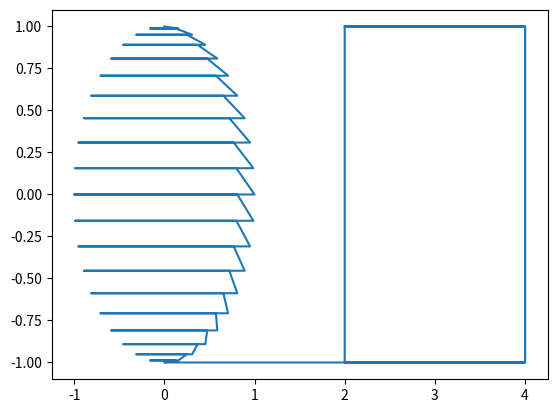

Write the Python code that produced this figure.
import numpy as np
import matplotlib.pyplot as plt
from matplotlib import animation, rc

# # Piramide
# V = [[-1, -1, -1, 1], [-1, -1, 1, 1], [1, -1, 1, 1], [1, -1, -1, 1], [-1, -1, -1, 1], 
#      [0, 1, 0, 1], [1, -1, 1, 1], [-1, -1, 1, 1], [0, 1, 0, 1], [1, -1, -1, 1]]
# V = np.array(V)



# # Rotacion Vertical
# def prueba1():
#     # animación

#     fig, ax = plt.subplots()
#     # plt.close()
#     ax.set_xlim((-2, 2))
#     ax.set_ylim((-2, 2))
#     points, = ax.plot(V[:,0], V[:,1])

#     # animation function: this is called sequentially
#     anim = animation.FuncAnimation(fig, rotate_figureX, 120, fargs=(V, points), interval=100, blit=False)

#     rc('animation', html='jshtml')
#     anim
#     plt.show()

# # prueba1()

# # Rotacion Horizontal
# def prueba2():
#     # animación
#     fig, ax = plt.subplots()
#     # plt.close()
#     ax.set_xlim((-2, 2))
#     ax.set_ylim((-2, 2))
#     points, = ax.plot(V[:,0], V[:,1])


#     # animation function: this is called sequentially
#     anim = animation.FuncAnimation(fig, rotate_figureY, 120, fargs=(V, points), interval=100, blit=False)

#     rc('animation', html='jshtml')
#     anim
#     plt.show()

# # prueba2()

# def prueba3():
#     # Construir esfera 3D
#     u, v = np.mgrid[0:2*np.pi:20j, 0:np.pi:10j]
#     x = np.cos(u)*np.sin(v)
#     y = np.sin(u)*np.sin(v)
#     z = np.cos(v)

#     # Graficar esfera 3D
#     fig = plt.figure()
#     ax = fig.add_subplot(111, projection='3d')
#     ax.plot_wireframe(x, y, z, color="r")

#     # Función de animación
#     def animate(i):
#         ax.clear()
#         ax.plot_wireframe(x, y, z, color="r")
#         ax.view_init(elev=10., azim=i)

#     # Animación
#     anim = animation.FuncAnimation(fig, animate, frames=360, interval=20, blit=False)
#     plt.show()
#     plt.close()

# # prueba3()


# def prueba4():
#     P = np.array([[-1, -0.5, 0, 1], 
#               [ 0, -0.5, 0, 1], 
#               [ 0,   -1, 0, 1], 
#               [ 1,    0, 0, 1],  
#               [ 0,    1, 0, 1], 
#               [ 0,  0.5, 0, 1], 
#               [-1,  0.5, 0, 1], 
#               [-1, -0.5, 0, 1]])
#     h = -1 
#     k = 0.5
#     ang = np.pi/6
#     T1 = traslacion(-h, -k, 0)
#     plt.plot(P[:,0], P[:,1], color='lightblue')
#     P1 = np.matmul(P, T1)
#     plt.plot(P1[:,0], P1[:,1], color='y')
#     R1 = rotacion(ang)
#     P2 = np.matmul(P1, R1)
#     plt.plot(P2[:,0], P2[:,1], color='lightgreen')
#     T2 = traslacion(h, k, 0)
#     P3 = np.matmul(P2, T2)
#     plt.plot(P3[:,0], P3[:,1], color='blue')
#     plt.show()

# # prueba4()

# def prueba5():
#     P = np.array([[-1, -0.5, 0, 1], 
#               [ 0, -0.5, 0, 1], 
#               [ 0,   -1, 0, 1], 
#               [ 1,    0, 0, 1],  
#               [ 0,    1, 0, 1], 
#               [ 0,  0.5, 0, 1], 
#               [-1,  0.5, 0, 1], 
#               [-1, -0.5, 0, 1]])
#     # First set up the figure, the axes, and the plot element
#     fig, ax = plt.subplots()
#     ax.set_xlim((-5.5, 5.5))
#     ax.set_ylim((-5.5, 5.5))
#     points, = ax.plot(P[:,0], P[:,1])

#     def rotate_figure(c, mp, puntos):
#         R = rotacionPivote(2, 2, np.pi*c/60)
#         P1 = np.matmul(mp, R)
#         puntos.set_data(P1[:,0], P1[:,1])   
#         ax.set_title('Angulo rotación:'+str(c*3))
#         #ax.axis('equal')
#         return puntos

#     # animation function: this is called sequentially
#     anim = animation.FuncAnimation(fig, rotate_figure, 120, fargs=(P, points), interval=100, blit=False)

#     rc('animation', html='jshtml')
#     anim
#     plt.show()
    
# # prueba5()

# def prueba6():
#     Q = np.random.rand(400, 4)*2-1
#     Q[:,2] = Q[:,0]**2 - Q[:,1]**2  # Z = X² - Y²
#     Q[:,3] = 1 # h = 1
#     Q[0:10, :]

#     fig, ax = plt.subplots()
#     ax.set_xlim((-1.5, 1.5))
#     ax.set_ylim((-1.5, 1.5))

#     points, = ax.plot(Q[:,0], Q[:,1],'.')

#     def rotate_figure(c, mp, puntos):
#         R = rotacionPivote(0.7, 0.5, np.pi*c/60)
#         P1 = np.matmul(mp, R)
#         puntos.set_data(P1[:,0], P1[:,1])   
#         return puntos

#     # animation function: this is called sequentially
#     anim = animation.FuncAnimation(fig, rotate_figure, 120, fargs=(Q, points), interval=100, blit=False)

#     rc('animation', html='jshtml')
#     anim
#     plt.show()

# # prueba6()

# def prueba7():
#     Q = np.random.rand(400, 4)*2-1
#     Q[:,2] = Q[:,0]**2 - Q[:,1]**2  # Z = X² - Y²
#     Q[:,3] = 1 # h = 1
#     Q[0:10, :]

#     fig, ax = plt.subplots()
#     # plt.close()
#     ax.set_xlim((-1.5, 1.5))
#     ax.set_ylim((-1.5, 3.5))

#     points, = ax.plot(Q[:,0], Q[:,1],'.')

#     def rotate_figure(c, mp, puntos):
#         R = rotacionPivoteX(1, 1, 0, np.pi*c/60)
#         P1 = np.matmul(mp, R)
#         puntos.set_data(P1[:,0], P1[:,1])   
#         return puntos

#     # animation function: this is called sequentially
#     anim = animation.FuncAnimation(fig, rotate_figure, 120, fargs=(Q, points), interval=100, blit=False)

#     rc('animation', html='jshtml')
#     anim
#     plt.show()

# # prueba7()

# def prueba8():
#     P = np.array([[-1, -0.5, 0, 1], 
#               [ 0, -0.5, 0, 1], 
#               [ 0,   -1, 0, 1], 
#               [ 1,    0, 0, 1],  
#               [ 0,    1, 0, 1], 
#               [ 0,  0.5, 0, 1], 
#               [-1,  0.5, 0, 1], 
#               [-1, -0.5, 0, 1]])
#     fig, ax = plt.subplots()
#     # plt.close()
#     ax.set_xlim((-2, 15))
#     ax.set_ylim((-2, 15))
#     points, = ax.plot(P[:,0], P[:,1])

#     def rotate_figure(c, mp, puntos):
#         S = escalaFijo(0, 1, 1.02**c)
#         P1 = np.matmul(mp, S)
#         puntos.set_data(P1[:,0], P1[:,1])   
#         return puntos

#     # animation function: this is called sequentially
#     anim = animation.FuncAnimation(fig, rotate_figure, 120, fargs=(P, points), interval=100, blit=False)

#     rc('animation', html='jshtml')
#     anim
#     plt.show()

# # prueba8()

# # Ejercicio:
# # Hallar e implementar una matriz de transformación que permita reflejar un objeto 2D al otro lado de una línea imaginaria dado por dos puntos. Utilice la composición de las transformaciones básicas.
# def prueba9():
#     P = np.array([[-1, -0.5, 0, 1], 
#               [ 0, -0.5, 0, 1], 
#               [ 0,   -1, 0, 1], 
#               [ 1,    0, 0, 1],  
#               [ 0,    1, 0, 1], 
#               [ 0,  0.5, 0, 1], 
#               [-1,  0.5, 0, 1], 
#               [-1, -0.5, 0, 1]])
#     recta = np.array([[-2, 3, 0, 1], [4, 1, 0, 1]])
#     plt.plot(recta[:,0], recta[:,1], 'o-') # línea del punto 1 al punto 2
#     plt.plot([-4, 8], [0, 0], 'k') # eje x
#     plt.plot([0, 0], [-4, 5], 'k') # eje x
#     plt.plot(P[:,0], P[:,1])

#     T1 = traslacion(-recta[0,0], -recta[0,1], 0)
#     r2 = np.matmul(recta, T1)
#     ang = np.arctan((recta[0,1]-recta[1,1])/(recta[0,0]-recta[1,0]))

#     R1 = rotacion(-ang)
#     M  = np.matmul(T1, R1)
#     P1 = np.matmul(P, M)
#     r3 = np.matmul(r2, R1)
#     plt.plot(P1[:,0], P1[:,1])
#     plt.plot(r2[:,0], r2[:, 1], 'o-') # línea del punto 1 al punto 2
#     plt.plot(r3[:,0], r3[:, 1], 'o-') # línea del punto 1 al punto 2
#     plt.axis('equal')
#     recta[0,1]-recta[1,1], recta[0,0]-recta[1,0]
#     plt.show()

# # prueba9()


# V = np.array([[-1, -1, -5, 1], [-1, -1, 5, 1], [-1, -1, -1, 1], [-1, -1, 1, 1], [1, -1, 1, 1], [1, -1, -1, 1], [-1, -1, -1, 1], 
#      [0, 1, 0, 1], [1, -1, 1, 1], [-1, -1, 1, 1], [0, 1, 0, 1], [1, -1, -1, 1], [1, -1, 5, 1], [1, -1, -5, 1]])
# R = rotacion_libre(1.5,-1,1, 0.5,1,1, 30)


# def prueba10():
#     # animación de rotación libre
#     fig, ax = plt.subplots()
#     # plt.close()
#     ax.set_xlim((-2, 3))
#     ax.set_ylim((-2, 3))
#     points, = ax.plot(V[:,0], V[:,1])

#     def rotate_figure(c, mp, puntos):
#         R = rotacion_libre(2,-2,0, 1, 1,0, np.pi*c/60)
#         P1 = np.matmul(mp, R)
#         puntos.set_data(P1[:,0], P1[:,1])   
#         return puntos
#     # animation function: this is called sequentially
#     anim = animation.FuncAnimation(fig, rotate_figure, 120, fargs=(V, points), interval=100, blit=False)

#     rc('animation', html='jshtml')
#     anim
#     plt.show()

# # prueba10()

# def prueba11():
#     K = camara(np.array([3,1,2]), np.array([0,0,0]))
#     K

#     pos = np.array([10,5,0])
#     dir = np.array([-1,-1,-1])
#     vert = np.array([-1,2,1])
#     K = camara(pos, dir, vert)
#     print(K)
#     V1 = np.matmul(V, K)
#     plt.plot(V1[:,0], V1[:,1])
#     plt.axis('equal')
#     plt.show()

# # prueba11()

# def prueba12():
#     # Animación de la cámara

#     fig, ax = plt.subplots()
#     # plt.close()
#     ax.set_xlim((-1.5, 1.5))
#     ax.set_ylim((-2.5, 1.2))
#     points, = ax.plot(V[:,0], V[:,1])

#     def rotate_figure(c, mp, puntos):
#         R = camara(np.array([(-6+c/10)*2, 10, 0.1]), np.array([0,0,0]))
#         #R = camara(np.array([np.cos(c*np.pi/60), (-6+c/10)/2, np.sin(c*np.pi/60)]), np.array([0,1,0]))
#         P1 = np.matmul(mp, R)
#         puntos.set_data(P1[:,0], P1[:,1])   
#         return puntos
#     # animation function: this is called sequentially
#     anim = animation.FuncAnimation(fig, rotate_figure, 120, fargs=(V, points), interval=100, blit=False)

#     rc('animation', html='jshtml')
#     anim
#     plt.show()

# # prueba12()

# def prueba13():
#     mv = camara(np.array([2,3,2]), np.array([0,0,0]), np.array([0,-1,0]))
#     mp = perspectiva(60, 1.5, 0.1, 10)
#     mc = np.matmul(mv, mp) 
#     V1 = np.matmul(V, mc)
#     V2 = adjust_persp(V1)
#     plt.plot(V2[:,0], V2[:,1])
#     #plt.axis([-5, 5, -3, 3])
#     # plt.axis('equal')
#     plt.show()

# # prueba13()

# def prueba14():
#     # Animación de perspectiva

#     fig, ax = plt.subplots()
#     # plt.close()
#     ax.set_xlim((-6.5, 6.5))
#     ax.set_ylim((-9.0, 2.5))
#     points, = ax.plot(V[:,0], V[:,1])

#     def rotate_figure(c, P, puntos):
#         mv = camara(np.array([-5+c/6, 0.5, 2]), np.array([100,0,2]), np.array([0,-1,0]))
#         mp = perspectiva(30, 1.5, 0.1, 10)
#         mc = np.matmul(mv, mp) 
#         P1 = np.matmul(P, mc)
#         P2 = adjust_persp(P1)   
#         puntos.set_data(P2[:,0], P2[:,1])   
#         return puntos
#     # animation function: this is called sequentially
#     anim = animation.FuncAnimation(fig, rotate_figure, 60, fargs=(V, points), interval=100, blit=False)

#     rc('animation', html='jshtml')
#     anim
#     plt.show()

# # prueba14()

# def prueba15():
#     V, I = sphere(16,24)
#     plt.triplot(V[:,0], V[:,1], I, lw=0.5)
#     tt = plt.axis('equal')
#     plt.show()

# # prueba15()

# def prueba16():
#     V, I = sphere(16,24)
#     # plt.triplot(V[:,0], V[:,1], I, lw=0.5)
#     # tt = plt.axis('equal')

#     fig, ax = plt.subplots()
#     ax.axis('equal')
#     draw_triang(ax, V, I, 'salmon')
#     plt.show()

# # prueba16()

# def prueba17():
#     V, I = sphere(16,24)
#     V1, I1 = sphere(12,16)
#     Sc = escala(1.5, 1.5, 1.5)
#     V1 = np.matmul(V1, Sc)
#     fig, ax = plt.subplots()
#     ax.axis('equal')
#     draw_triang(ax, V, I, 'salmon')
#     draw_triang(ax, V1, I1, 'indigo')
#     plt.show()

# # prueba17()

# def prueba18():
#     V, I = sphere(16,24)
#     fig, ax = plt.subplots()
#     # plt.close()
#     graf, = ax.plot(V[:,0], V[:,1])

#     def rotate_figure(c, P, ax1):
#         mv = camara(np.array([-5+c/6, 0.2, 0.2]), np.array([100, 0.2, 0.2]), np.array([0,-1,0]))
#         mp = perspectiva(30, 1.5, 0.1, 10)
#         mc = np.matmul(mv, mp) 
#         P1 = np.matmul(P, mc)
#         P2 = adjust_persp(P1)   
#         ax.clear()
#         ax.set_xlim((-1.5, 1.5))
#         ax.set_ylim((-1.5, 1.5))
#         draw_triang(ax, P2, I)
#         draw_triang(ax, P2, I)
#         return ax1
#     # animation function: this is called sequentially
#     anim = animation.FuncAnimation(fig, rotate_figure, 60, fargs=(V, graf), interval=100, blit=False)

#     rc('animation', html='jshtml')
#     anim
#     plt.show()

# # prueba18()

# def prueba19():
    
#     #pal = np.array([x/12+0.01 for x in range(12)])

#     V, I = cube()
#     R1 = rotacionX(np.pi/6)
#     R2 = rotacionY(np.pi/4)
#     V1 = np.matmul(V, np.matmul(R1, R2))

#     #plt.tripcolor(V1[:,0], V1[:,1], I, facecolors=pal, edgecolor='k', alpha=0.4)
#     plt.triplot(V1[:,0], V1[:,1], I)
#     plt.show()

# # prueba19()

# def prueba20():

#     V, I = cube()
#     R1 = rotacionX(np.pi/6)
#     R2 = rotacionY(np.pi/4)
#     V1 = np.matmul(V, np.matmul(R1, R2))
#     # filtrar los índices donde z es mayor a cero
#     nI = np.min(V1[I][:,:,2], axis=1) > -0.3
#     plt.triplot(V1[:,0], V1[:,1], I, color='lightgray')
#     plt.triplot(V1[:,0], V1[:,1], I[nI])
#     plt.show()

# # prueba20()


def traslacion(dx, dy, dz):
    return np.array([[1, 0, 0, dx], 
                     [0, 1, 0, dy], 
                     [0, 0, 1, dz], 
                     [0, 0, 0,  1]]).T
                     
def rotacion(ang):
    c = np.cos(ang)
    s = np.sin(ang)
    return np.array([[c, -s, 0, 0], 
                     [s,  c, 0, 0], 
                     [0,  0, 1, 0], 
                     [0,  0, 0, 1]]).T

def rotacionX(ang):
    c = np.cos(ang)
    s = np.sin(ang)
    return np.array([[1, 0,  0, 0], 
                     [0, c, -s, 0], 
                     [0, s,  c, 0], 
                     [0, 0,  0, 1]]).T

def rotacionY(ang):
    c = np.cos(ang)
    s = np.sin(ang)
    return np.array([[c, 0, -s, 0], 
                     [0, 1,  0, 0], 
                     [s, 0,  c, 0], 
                     [0, 0,  0, 1]]).T

def rotacionZ(ang):
    c = np.cos(ang)
    s = np.sin(ang)
    return np.array([[c, -s, 0, 0], 
                     [s,  c, 0, 0], 
                     [0,  0, 1, 0], 
                     [0,  0, 0, 1]]).T

def rotate_figureX(c, mp, puntos):
    R = rotacionX(np.pi*c/60)
    P1 = np.matmul(mp, R)
    puntos.set_data(P1[:,0], P1[:,1])   
    return puntos

    
def rotate_figureY(c, mp, puntos):
    R = rotacionY(np.pi*c/60)
    P1 = np.matmul(mp, R)
    puntos.set_data(P1[:,0], P1[:,1])   
    return puntos

def rotacionPivote(h, k, ang):
    T1 = traslacion(-h, -k, 0)
    R = rotacion(ang)
    T2 = traslacion(h, k, 0)
    return np.matmul(np.matmul(T1, R), T2) 

def escala(sx, sy, sz):
    return np.array([[sx,  0,  0, 0], 
                     [ 0, sy,  0, 0], 
                     [ 0,  0, sz, 0], 
                     [ 0,  0,  0, 1]]).T

def rotacionPivoteX(h, k, s, ang):
    T1 = traslacion(-h, -k, s)
    R = rotacionX(ang)
    T2 = traslacion(h, k, 0)
    return np.matmul(np.matmul(T1, R), T2) 

def escalaFijo(h, k, s):
    T1 = traslacion(-h, -k, 0)
    S = escala(s,s,s)
    T2 = traslacion(h, k, 0)
    return np.matmul(np.matmul(T1, S), T2) 


def rotacion_libre(x1, y1, z1, x2, y2, z2, ang):
    p1 = np.array([x1, y1, z1])
    p2 = np.array([x2, y2, z2])

    V = (p2-p1)
    u = V / np.linalg.norm(V)
    a, b, c = u[0], u[1], u[2]
    d = (a**2 + b**2)**0.5
    Rx = np.array([[1,   0,    0, 0],
                   [0, c/d, -b/d, 0],
                   [0, b/d,  c/d, 0],
                   [0,   0,    0, 1]])
    Ry = np.array([[d, 0,-a, 0],
                   [0, 1, 0, 0],
                   [a, 0, d, 0],
                   [0, 0, 0, 1]])
    Rz = rotacion(ang)
    T1 = traslacion(-x1, -y1, -z1)
    T  = traslacion(x1, y1, z1)
    return np.matmul(np.matmul(np.matmul(np.matmul(np.matmul(np.matmul(T1,Rx.T),Ry.T),Rz),Ry),Rx),T)


def camara(Po, Pref=np.array([0,0,0]), V=np.array([0, 1, 0])):
    T = traslacion(-Po[0], -Po[1], -Po[2])
    N = Po-Pref
    n = N / np.linalg.norm(N)
    v = V / np.linalg.norm(V)
    U = np.cross(v, n)
    u = U / np.linalg.norm(U)
    v = np.cross(n, u)
    R = np.array([[u[0], u[1], u[2], 0], 
                  [v[0], v[1], v[2], 0], 
                  [n[0], n[1], n[2], 0], 
                  [  0,    0,   0,   1]]).T
    return np.matmul(T, R)

# matriz de perpectiva
def perspectiva(ang, aspect, near, far):
    cot = 1 / np.tan(ang*np.pi/360)
    sc  = (near+far)/(near-far)
    tr  = -2*near*far/(far-near)
    return np.array([[cot/aspect, 0,     0,   0],
                     [    0,     cot,    0,   0],
                     [    0,      0,    sc,  tr],
                     [    0,      0,    -1,   0]]).T

def adjust_persp(V):
    V[:,0] = -V[:,0]/V[:,2] 
    V[:,1] = -V[:,1]/V[:,2] 
    return V


# Modificar primitivas gráficas
#   Generar una matriz de vértices y de índices
#   Dibujar triángulos a un plot
#   Filtrar los triángulos que se pintan
def sphere(lats, lons):
    vert=[]
    ndx=[]
    dt = 2*np.pi/lons
    dp = np.pi/lats
    for i in range(lats+1):
        for j in range(lons):
            vert.append([np.cos(j*dt)*np.sin(i*dp),
                         np.cos(i*dp), 
                         np.sin(j*dt)*np.sin(i*dp), 
                         1])
    for i in range(lats):
        for j in range(lons): 
            ndx.append([i*lons+j, (i+1)*lons+(j+1)%lons, (i+1)*lons+j])
            ndx.append([i*lons+j, (i+0)*lons+(j+1)%lons, (i+1)*lons+(j+1)%lons])
    return np.array(vert), np.array(ndx, dtype='int32')

def cube():
    vert = np.array([[-1,-1,-1,1],[1,-1,-1,1],[1,1,-1,1],[-1,1,-1,1],[-1,-1,1,1],[1,-1,1,1],[1,1,1,1],[-1,1,1,1]])
    ndx  = np.array([[0,1,2],[0,2,3],[0,1,5],[0,5,4],[1,2,6],[1,6,5],[2,3,7],[2,7,6],[3,0,4],[3,4,7],[4,5,6],[4,6,7]])
    return vert, ndx

def torus(r, R, lats, lons):
    vert=[]
    ndx=[]
    dt = 2*np.pi/lons
    dp = 2*np.pi/lats
    for i in range(lats+1):
        for j in range(lons):
            vert.append([(R+r*np.cos(j*dt))*np.cos(i*dp),
                         (R+r*np.cos(j*dt))*np.sin(i*dp), 
                         r*np.sin(j*dt), 
                         1])
    for i in range(lats):
        for j in range(lons): 
            ndx.append([i*lons+j, (i+1)*lons+(j+1)%lons, (i+1)*lons+j])
            ndx.append([i*lons+j, (i+0)*lons+(j+1)%lons, (i+1)*lons+(j+1)%lons])
    return np.array(vert), np.array(ndx, dtype='int32')


def draw_triang(ax, V, I, kolor='firebrick'):
    for i in range(I.shape[0]):
        if(V[I[i,0],2]>=0 and V[I[i,1],2]>=0 and V[I[i,2],2]>=0):
            x0 = V[I[i,0],0]
            y0 = V[I[i,0],1]
            x1 = V[I[i,1],0]
            y1 = V[I[i,1],1]
            x2 = V[I[i,2],0]
            y2 = V[I[i,2],1]
            ax.plot([x0, x1, x2, x0], [y0, y1, y2, y0], lw=0.5, color=kolor)


# Trabajo Cámara en perspectiva
#     El objetivo del trabajo es utilizar el material que se ha compartido en los cuadernos de
#     computación gráfica: Primitivas gráficas y transformaciones geométricas, para construir una
#     escena y generar una animación.


# 1. Construir una escena: plano y elementos sobre el plano
#     La escena consta de un plano de 20 segmentos, y las líneas de una serie de primitivas
#     gráficas de diferente color (como cubo, pirámide, cono, cilindro, esfera, toroide, etc) el
#     diseño de la escena es libre y los elementos se pueden repetir. El objetivo es recorrer los
#     diferentes elementos de la escena


# 2. Construir una cámara en perspectiva y generar un recorrido de la cámara en primera persona
#     El programador debe diseñar un recorrido suave de la cámara en primera persona que se
#     mueva sobre el plano y pase al lado de los objetos. Todo el tiempo se debe controlar la
#     posición y hacia donde está mirando la cámara. Si un triángulo del objeto queda detrás de la
#     cámara no se debe pintar.

# 3. Producir una animación.
#     La animación se mueve todo el tiempo, no debe quedar la escena en blanco en ningún
#     momento y debe tener al menos 200 cuadros.

def trabajo_camara():
    # Ejemplos
    
    # def prueba18():
    #     V, I = sphere(16,24)
    #     fig, ax = plt.subplots()
    #     # plt.close()
    #     graf, = ax.plot(V[:,0], V[:,1])

    #     def rotate_figure(c, P, ax1):
    #         mv = camara(np.array([-5+c/6, 0.2, 0.2]), np.array([100, 0.2, 0.2]), np.array([0,-1,0]))
    #         mp = perspectiva(30, 1.5, 0.1, 10)
    #         mc = np.matmul(mv, mp) 
    #         P1 = np.matmul(P, mc)
    #         P2 = adjust_persp(P1)   
    #         ax.clear()
    #         ax.set_xlim((-1.5, 1.5))
    #         ax.set_ylim((-1.5, 1.5))
    #         draw_triang(ax, P2, I)
    #         draw_triang(ax, P2, I)
    #         return ax1
    #     # animation function: this is called sequentially
    #     anim = animation.FuncAnimation(fig, rotate_figure, 60, fargs=(V, graf), interval=100, blit=False)

    #     rc('animation', html='jshtml')
    #     anim
    #     plt.show()

    # # prueba18()
    # def prueba20():

    #     V, I = cube()
    #     R1 = rotacionX(np.pi/6)
    #     R2 = rotacionY(np.pi/4)
    #     V1 = np.matmul(V, np.matmul(R1, R2))
    #     # filtrar los índices donde z es mayor a cero
    #     nI = np.min(V1[I][:,:,2], axis=1) > -0.3
    #     plt.triplot(V1[:,0], V1[:,1], I, color='lightgray')
    #     plt.triplot(V1[:,0], V1[:,1], I[nI])
    #     plt.show()

    # # prueba20()

    
    # # Construir esfera 3D
    # u, v = np.mgrid[0:2*np.pi:20j, 0:np.pi:10j]
    # x = np.cos(u)*np.sin(v)
    # y = np.sin(u)*np.sin(v)
    # z = np.cos(v)

    # # Graficar esfera 3D
    # fig = plt.figure()
    # ax = fig.add_subplot(111, projection='3d')
    # ax.plot_wireframe(x, y, z, color="r")

    # # Función de animación
    # def animate(i):
    #     ax.clear()
    #     ax.plot_wireframe(x, y, z, color="r")
    #     ax.view_init(elev=10., azim=i)

    # # Animación
    # anim = animation.FuncAnimation(fig, animate, frames=360, interval=20, blit=False)
    # plt.show()
    # plt.close()

    # Elementos
    # Esfera
    V, I = sphere(20, 10)
    # Cubo
    V1, I1 = cube()

    # colocar elementos separados por 3 unidades y graficar
    # cubo
    V1[:,0] = V1[:,0]+3 
    V1[:,1] = V1[:,1] 
    V1[:,2] = V1[:,2]
    FIGURA = np.concatenate((V, V1))
    INDICES = np.concatenate((I, I1+V.shape[0]))
    

    def rotate_figure(c, P, P1, ax1):
        # Cámara perspectiva horizontal
        mv = camara(np.array([-5+c/6, 0.2, 0.2]), np.array([100, 0.2, 0.2]), np.array([0,-1,0]))
        # mp = perspectiva(30, 1.5, 0.1, 10)
        mp = perspectiva(60, 1.5, 0.2, 10)
        mc = np.matmul(mv, mp) 
        P2 = np.matmul(P, mc)
        P3 = adjust_persp(P2)   
        P4 = np.matmul(P1, mc)
        P5 = adjust_persp(P4)   
        ax.clear()
        ax.set_xlim((-1.5, 1.5))
        ax.set_ylim((-1.5, 1.5))
        # Graficar esfera
        draw_triang(ax, P3, I)
        # Graficar cubo
        draw_triang(ax, P5, I1)
        # Graficar torus
        # draw_triang(ax, P5, I2)
        return ax1

    # # Graficar figuras en 3D, proporción 1:1:1
    # fig = plt.figure()
    # ax = fig.add_subplot(111, projection='3d')
    # ax.plot_trisurf(V[:,0], V[:,1], V[:,2], triangles=I, color='lightgray')
    # ax.plot_trisurf(V1[:,0], V1[:,1], V1[:,2], triangles=I1, color='lightgray')
    # ax.set_aspect('equal')
    # ax.set_xlim((-10, 10))
    # ax.set_ylim((-10, 10))
    # ax.set_zlim((0, 10))
    # plt.show()

    # crear animación
    fig, ax = plt.subplots()
    # plt.close()
    graf, = ax.plot(FIGURA[:,0], FIGURA[:,1])
    anim = animation.FuncAnimation(fig, rotate_figure, 60, fargs=(V, V1, graf), interval=100, blit=False)


    rc('animation', html='jshtml')
    anim
    plt.show()
    

trabajo_camara()

# def prueba16():
#     V, I = sphere(5,10)
#     # plt.triplot(V[:,0], V[:,1], I, lw=0.5)
#     # tt = plt.axis('equal')

#     fig, ax = plt.subplots()
#     ax.axis('equal')
#     draw_triang(ax, V, I, 'salmon')
#     plt.show()

# prueba16()
